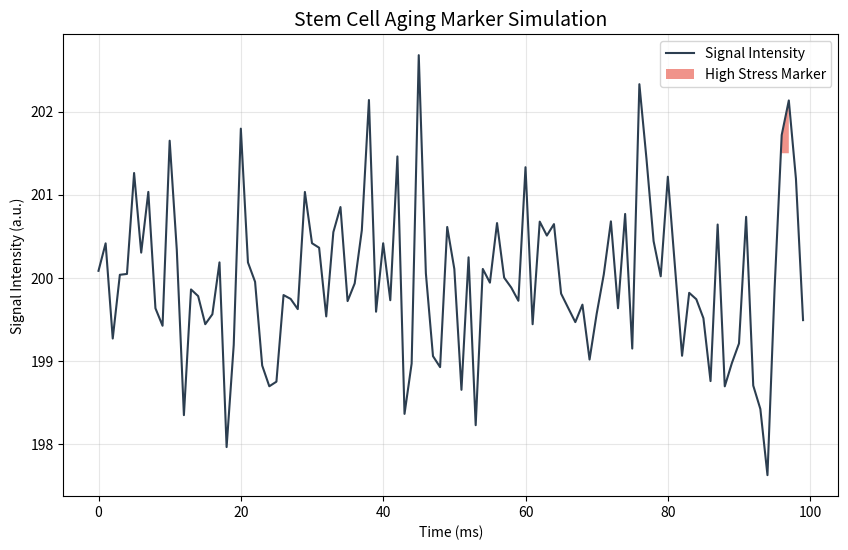

Generate this figure with matplotlib:
import numpy as np
import matplotlib.pyplot as plt

def generate_bio_simulation():
    # 1. Simulate Bio-Data (e.g., Stem Cell signal intensity)
    # Generating 100 data points with a baseline of 200
    ys = 200 + np.random.randn(100)
    x = [x for x in range(len(ys))]

    # 2. Create Visualization
    fig = plt.figure(figsize=(10, 6), facecolor='w')
    
    # Plot the signal line
    plt.plot(x, ys, '-', label='Signal Intensity', color='#2c3e50')
    
    # Highlight areas above threshold (simulating stress markers)
    threshold = 201.5
    plt.fill_between(x, ys, threshold, where=(ys > threshold), 
                     facecolor='#e74c3c', alpha=0.6, label='High Stress Marker')
    
    plt.title("Stem Cell Aging Marker Simulation", fontsize=14)
    plt.xlabel("Time (ms)")
    plt.ylabel("Signal Intensity (a.u.)")
    plt.legend()
    plt.grid(True, alpha=0.3)

    # 3. Save the result
    output_filename = "simulation_result.png"
    plt.savefig(output_filename)
    print(f"✅ Simulation complete. Chart saved to {output_filename}")
    plt.close(fig)

if __name__ == "__main__":
    generate_bio_simulation()
